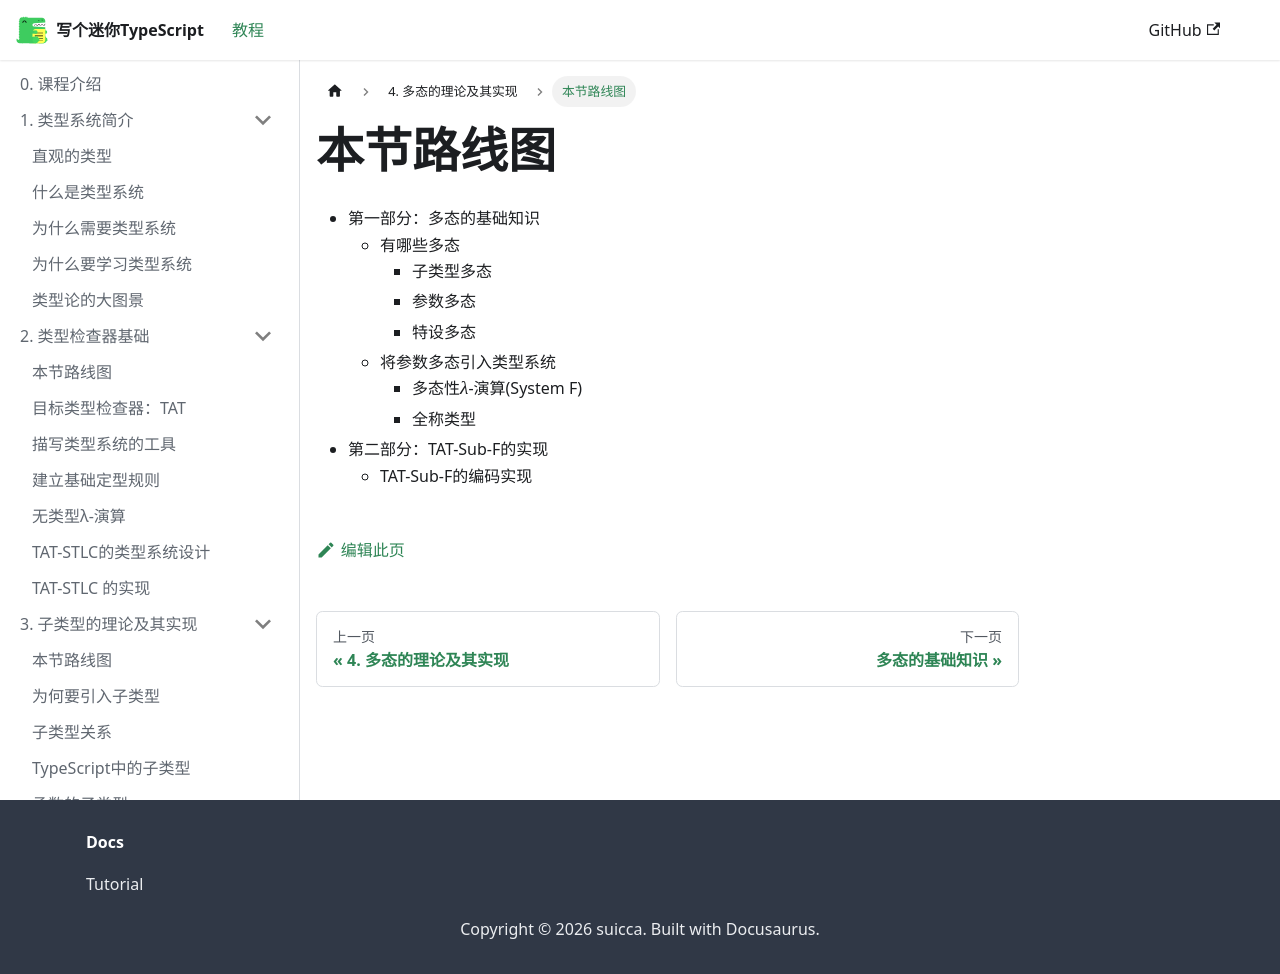

repository: suica/write-you-a-typescript · page: docs/tutorial-chapter-4/roadmap/index.html · generator: docusaurus

---
sidebar_position: 1
---

# 本节路线图

- 第一部分：多态的基础知识
  - 有哪些多态
    - 子类型多态
    - 参数多态
    - 特设多态
  - 将参数多态引入类型系统
    - 多态性$\lambda$-演算(System F)
    - 全称类型
- 第二部分：TAT-Sub-F的实现
  - TAT-Sub-F的编码实现
